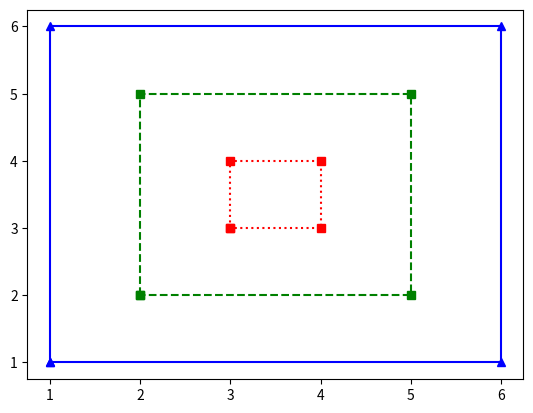

Write Python code to recreate this figure.
import matplotlib.pyplot as plt


def small():
    x=[3,3,4,4,3]
    y=[3,4,4,3,3]
    plt.plot(x,y,'rs:')

def medium():
    x=[2,2,5,5,2]
    y=[2,5,5,2,2]
    plt.plot(x,y,'g--s')

def large():
    x=[1,1,6,6,1]
    y=[1,6,6,1,1]
    plt.plot(x,y,'b-^')

def run():
    small()
    medium()
    large()
    plt.show()

run()